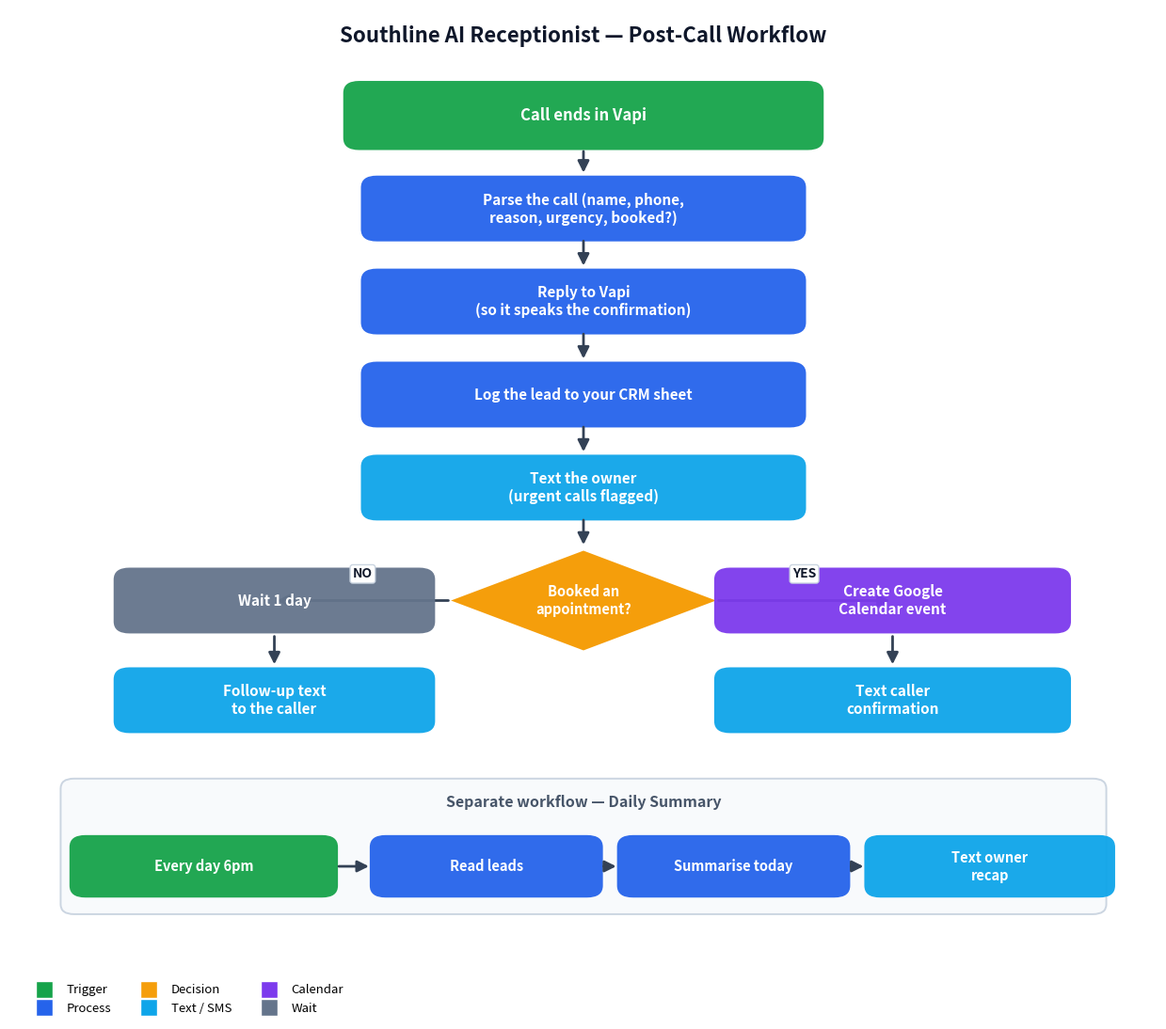

Reproduce this figure in Python. (Note: this script raises an exception after producing the figure.)
import matplotlib.pyplot as plt
from matplotlib.patches import FancyBboxPatch, FancyArrowPatch
from matplotlib.lines import Line2D

C = {
    "trigger": "#16a34a", "process": "#2563eb", "decision": "#f59e0b",
    "sms": "#0ea5e9", "cal": "#7c3aed", "wait": "#64748b",
}

fig, ax = plt.subplots(figsize=(12.5, 11))
ax.set_xlim(0, 13); ax.set_ylim(0, 15); ax.axis("off")

def box(x, y, w, h, text, color, fs=11):
    p = FancyBboxPatch((x - w/2, y - h/2), w, h,
                       boxstyle="round,pad=0.02,rounding_size=0.18",
                       linewidth=0, facecolor=color, alpha=0.95)
    ax.add_patch(p)
    ax.text(x, y, text, ha="center", va="center", color="white",
            fontsize=fs, fontweight="bold", wrap=True)

def diamond(x, y, w, h, text, color):
    pts = [(x, y+h/2), (x+w/2, y), (x, y-h/2), (x-w/2, y)]
    ax.add_patch(plt.Polygon(pts, closed=True, facecolor=color, edgecolor="none"))
    ax.text(x, y, text, ha="center", va="center", color="white", fontsize=10.5, fontweight="bold")

def arrow(x1, y1, x2, y2, label=None, lx=0, ly=0):
    ax.add_patch(FancyArrowPatch((x1, y1), (x2, y2), arrowstyle="-|>",
                 mutation_scale=18, linewidth=2, color="#334155",
                 shrinkA=2, shrinkB=2))
    if label:
        ax.text((x1+x2)/2 + lx, (y1+y2)/2 + ly, label, ha="center", va="center",
                fontsize=10, fontweight="bold", color="#0f172a",
                bbox=dict(boxstyle="round,pad=0.2", fc="white", ec="#cbd5e1"))

ax.text(6.5, 14.5, "Southline AI Receptionist — Post-Call Workflow",
        ha="center", fontsize=16, fontweight="bold", color="#0f172a")

# main vertical chain (center x=6.5)
cx = 6.5
box(cx, 13.4, 5.4, 1.0, "Call ends in Vapi", C["trigger"], 12)
box(cx, 12.0, 5.0, 0.95, "Parse the call (name, phone,\nreason, urgency, booked?)", C["process"])
box(cx, 10.6, 5.0, 0.95, "Reply to Vapi\n(so it speaks the confirmation)", C["process"])
box(cx, 9.2, 5.0, 0.95, "Log the lead to your CRM sheet", C["process"])
box(cx, 7.8, 5.0, 0.95, "Text the owner\n(urgent calls flagged)", C["sms"])
diamond(cx, 6.1, 3.0, 1.5, "Booked an\nappointment?", C["decision"])

arrow(cx, 12.9, cx, 12.5)
arrow(cx, 11.55, cx, 11.1)
arrow(cx, 10.15, cx, 9.7)
arrow(cx, 8.75, cx, 8.3)
arrow(cx, 7.35, cx, 6.9)

# YES branch (right)
rx = 10.0
arrow(cx+1.5, 6.1, rx, 6.1, "YES", ly=0.4)
box(rx, 6.1, 4.0, 0.95, "Create Google\nCalendar event", C["cal"])
box(rx, 4.6, 4.0, 0.95, "Text caller\nconfirmation", C["sms"])
arrow(rx, 5.6, rx, 5.1)

# NO branch (left)
lx = 3.0
arrow(cx-1.5, 6.1, lx, 6.1, "NO", ly=0.4)
box(lx, 6.1, 3.6, 0.95, "Wait 1 day", C["wait"])
box(lx, 4.6, 3.6, 0.95, "Follow-up text\nto the caller", C["sms"])
arrow(lx, 5.6, lx, 5.1)

# daily summary lane (bottom)
ax.add_patch(FancyBboxPatch((0.6, 1.4), 11.8, 2.0, boxstyle="round,pad=0.02,rounding_size=0.15",
            linewidth=1.4, edgecolor="#cbd5e1", facecolor="#f8fafc"))
ax.text(6.5, 3.0, "Separate workflow — Daily Summary", ha="center", fontsize=11.5,
        fontweight="bold", color="#475569")
box(2.2, 2.1, 3.0, 0.9, "Every day 6pm", C["trigger"], 10.5)
box(5.4, 2.1, 2.6, 0.9, "Read leads", C["process"], 10.5)
box(8.2, 2.1, 2.6, 0.9, "Summarise today", C["process"], 10.5)
box(11.1, 2.1, 2.8, 0.9, "Text owner\nrecap", C["sms"], 10.5)
arrow(3.7, 2.1, 4.1, 2.1)
arrow(6.7, 2.1, 6.9, 2.1)
arrow(9.5, 2.1, 9.7, 2.1)

# legend
items = [("Trigger", C["trigger"]), ("Process", C["process"]), ("Decision", C["decision"]),
         ("Text / SMS", C["sms"]), ("Calendar", C["cal"]), ("Wait", C["wait"])]
handles = [Line2D([0],[0], marker="s", color="w", markerfacecolor=c, markersize=13, label=l) for l,c in items]
ax.legend(handles=handles, loc="lower left", ncol=3, frameon=False, fontsize=9.5,
          bbox_to_anchor=(0.01, -0.02))

plt.tight_layout()
plt.savefig("automation/workflow-diagram.png", dpi=150, bbox_inches="tight", facecolor="white")
print("saved automation/workflow-diagram.png")
